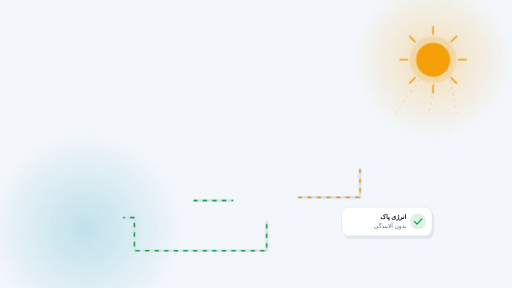
t = 0.00 s
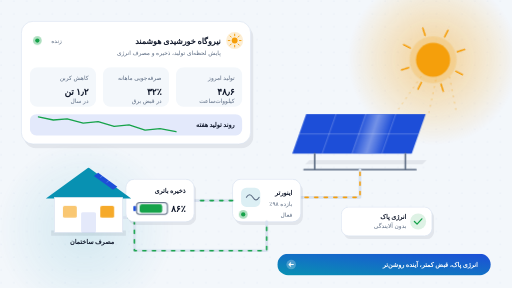
t = 3.00 s
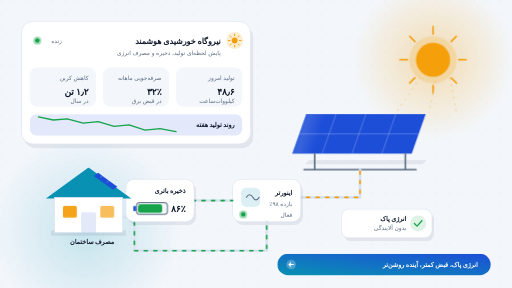
t = 5.00 s
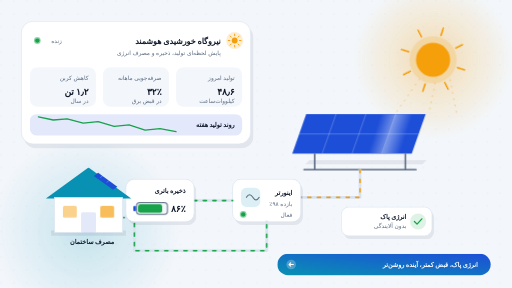
t = 7.00 s
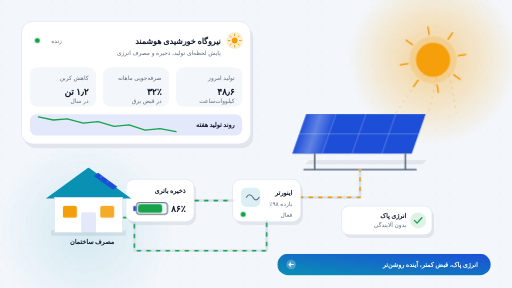
t = 9.00 s

The animated SVG that drew these frames (rendered in a browser with its animation timeline set to each time). Animation: 14 CSS @keyframes rules; frames cover the first 9.00 s, repeats indefinitely.

<svg xmlns="http://www.w3.org/2000/svg" direction="rtl" viewBox="0 0 960 540" role="img" aria-labelledby="title desc" aria-label="موشن نیروگاه خورشیدی — تولید، ذخیره و مصرف انرژی پاک"><title id="title">موشن نیروگاه خورشیدی</title><desc id="desc">تابش خورشید روی آرایه پنل‌ها، جریان انرژی از اینورتر به باتری و ساختمان، و کارت‌های تولید امروز، صرفه‌جویی و کاهش کربن؛ چیدمان راست‌به‌چپ.</desc>
<style id="asset-theme">:root{--asset-primary:#1d4ed8;--asset-secondary:#0891b2;--asset-accent:#f59e0b;--asset-background:#f3f7fb;--asset-border:#d8e2ef;--asset-surface:#ffffff;--asset-ink:#0f172a;--asset-muted:#5b6b82;--asset-success:#16a34a}@media (prefers-color-scheme:dark){:root{--asset-primary:#60a5fa;--asset-secondary:#22d3ee;--asset-accent:#fbbf24;--asset-background:#0a1220;--asset-border:#22324c;--asset-surface:#111c30;--asset-ink:#e6edf7;--asset-muted:#8fa1bd;--asset-success:#4ade80}}</style>
<style>
.bg{fill:var(--asset-background)}.dot{fill:var(--asset-border)}
.s-a{stop-color:var(--asset-accent)}.s-p{stop-color:var(--asset-primary)}.s-s{stop-color:var(--asset-secondary)}.s-w{stop-color:var(--asset-surface)}
.surface{fill:var(--asset-surface);stroke:var(--asset-border);stroke-width:1.2}
.soft{fill:var(--asset-background)}.shadow{fill:var(--asset-ink);opacity:.07}
.sun{fill:var(--asset-accent)}.ray{fill:none;stroke:var(--asset-accent);stroke-width:3;stroke-linecap:round}
.beam{fill:none;stroke:var(--asset-accent);stroke-width:1.6;stroke-dasharray:3 9;opacity:.55}
.panel{fill:var(--asset-primary)}.cell{fill:none;stroke:var(--asset-surface);stroke-width:1;opacity:.45}.leg{fill:none;stroke:var(--asset-muted);stroke-width:3;stroke-linecap:round}
.wire{fill:none;stroke:var(--asset-border);stroke-width:5;stroke-linecap:round;stroke-linejoin:round}
.flow{fill:none;stroke:var(--asset-success);stroke-width:3;stroke-linecap:round;stroke-linejoin:round;stroke-dasharray:6 12}
.flow-a{stroke:var(--asset-accent)}
.pri{fill:var(--asset-primary)}.sec{fill:var(--asset-secondary)}.acc{fill:var(--asset-accent)}.ok{fill:var(--asset-success)}
.tint{fill:var(--asset-primary);opacity:.12}.tint-ok{fill:var(--asset-success);opacity:.14}.tint-acc{fill:var(--asset-accent);opacity:.18}.tint-sec{fill:var(--asset-secondary);opacity:.14}
.stroke-ok{fill:none;stroke:var(--asset-success);stroke-width:2.4;stroke-linecap:round;stroke-linejoin:round}
.stroke-ink{fill:none;stroke:var(--asset-muted);stroke-width:2;stroke-linecap:round;stroke-linejoin:round}
.roof{fill:var(--asset-secondary)}.win-l{fill:var(--asset-accent)}
.t{direction:rtl;font-family:'Vazirmatn',-apple-system,BlinkMacSystemFont,'Segoe UI',Roboto,sans-serif;fill:var(--asset-ink)}
.h{font-size:15px;font-weight:800}.l{font-size:11px;fill:var(--asset-muted)}.v{font-size:17px;font-weight:800}.c{font-size:12px;font-weight:700}.w{fill:var(--asset-surface)}
.g{transform-box:fill-box;transform-origin:center}
.card{animation:rise calc(.9s*var(--k,1)) cubic-bezier(.2,.8,.2,1) both}
.pop{animation:pop calc(.6s*var(--k,1)) cubic-bezier(.2,.9,.3,1.2) both}.p1{animation-delay:calc(.35s*var(--k,1))}.p2{animation-delay:calc(.5s*var(--k,1))}.p3{animation-delay:calc(.65s*var(--k,1))}
.in-r{animation:inR calc(.8s*var(--k,1)) cubic-bezier(.2,.8,.2,1) both}.in-l{animation:inL calc(.8s*var(--k,1)) cubic-bezier(.2,.8,.2,1) both}
.d1{animation-delay:calc(.9s*var(--k,1))}.d2{animation-delay:calc(1.1s*var(--k,1))}.d3{animation-delay:calc(1.3s*var(--k,1))}.d4{animation-delay:calc(1.5s*var(--k,1))}
.rays{transform-box:view-box;transform-origin:812px 112px;animation:spin calc(40s*var(--k,1)) linear infinite}
.glow{transform-box:fill-box;transform-origin:center;animation:breathe calc(6s*var(--k,1)) ease-in-out infinite}
.beam{animation:beam calc(1.8s*var(--k,1)) linear infinite}
.flow{animation:flow calc(1.4s*var(--k,1)) linear infinite}.fl2{animation-delay:calc(-.5s*var(--k,1))}.fl3{animation-delay:calc(-.9s*var(--k,1))}
.shine{animation:shine calc(4.5s*var(--k,1)) calc(1.2s*var(--k,1)) ease-in-out infinite;opacity:0}
.charge{transform-box:fill-box;transform-origin:right center;animation:charge calc(2.4s*var(--k,1)) calc(1.4s*var(--k,1)) cubic-bezier(.4,0,.2,1) both}
.live{transform-box:fill-box;transform-origin:center;animation:pulse calc(2.2s*var(--k,1)) ease-out infinite}
.lit{animation:blink calc(3.6s*var(--k,1)) calc(1.8s*var(--k,1)) ease-in-out infinite}
.float{animation:float calc(6s*var(--k,1)) ease-in-out infinite}.f2{animation-duration:calc(7s*var(--k,1));animation-delay:calc(-2s*var(--k,1))}
.draw{stroke-dasharray:100;animation:draw calc(1.4s*var(--k,1)) calc(1s*var(--k,1)) cubic-bezier(.4,0,.2,1) both}
@keyframes rise{from{opacity:0;transform:translateY(26px)}to{opacity:1;transform:none}}
@keyframes pop{from{opacity:0;transform:scale(.86)}to{opacity:1;transform:none}}
@keyframes inR{from{opacity:0;transform:translateX(36px)}to{opacity:1;transform:none}}
@keyframes inL{from{opacity:0;transform:translateX(-36px)}to{opacity:1;transform:none}}
@keyframes spin{to{transform:rotate(360deg)}}
@keyframes breathe{0%,100%{opacity:.6;transform:scale(1)}50%{opacity:.95;transform:scale(1.08)}}
@keyframes beam{to{stroke-dashoffset:-24}}
@keyframes flow{to{stroke-dashoffset:-36}}
@keyframes shine{0%{opacity:0;transform:translateX(0)}20%{opacity:.55}60%{opacity:.55}100%{opacity:0;transform:translateX(-210px)}}
@keyframes charge{from{transform:scaleX(.18)}to{transform:none}}
@keyframes pulse{0%{opacity:.75;transform:scale(1)}100%{opacity:0;transform:scale(3)}}
@keyframes blink{0%,100%{opacity:1}50%{opacity:.45}}
@keyframes float{0%,100%{transform:translateY(0)}50%{transform:translateY(-6px)}}
@keyframes draw{from{stroke-dashoffset:100}to{stroke-dashoffset:0}}
@media (prefers-reduced-motion:reduce){*{animation:none!important}}
</style>
<defs>
<pattern id="sm-dots" width="24" height="24" patternUnits="userSpaceOnUse"><circle class="dot" cx="2" cy="2" r="1.2"/></pattern>
<radialGradient id="sm-sun-glow"><stop offset="0" class="s-a" stop-opacity=".45"/><stop offset="1" class="s-a" stop-opacity="0"/></radialGradient>
<radialGradient id="sm-glow-b"><stop offset="0" class="s-s" stop-opacity=".22"/><stop offset="1" class="s-s" stop-opacity="0"/></radialGradient>
<linearGradient id="sm-shine" x1="0" y1="0" x2="1" y2="0"><stop offset="0" class="s-w" stop-opacity="0"/><stop offset=".5" class="s-w" stop-opacity=".7"/><stop offset="1" class="s-w" stop-opacity="0"/></linearGradient>
<linearGradient id="sm-cta" x1="1" y1="0" x2="0" y2="1"><stop offset="0" class="s-p"/><stop offset="1" class="s-s"/></linearGradient>
<clipPath id="sm-array"><path d="M574 214h224l-26 74H548z"/></clipPath>
</defs>
<rect class="bg" width="960" height="540"/>
<rect fill="url(#sm-dots)" width="960" height="540" opacity=".6"/>
<circle class="glow" cx="812" cy="112" r="150" fill="url(#sm-sun-glow)"/>
<circle class="glow" cx="160" cy="430" r="170" fill="url(#sm-glow-b)" style="animation-delay:calc(-3s*var(--k,1))"/>

<g class="rays">
<path class="ray" d="M812 50v14M812 160v14M750 112h14M860 112h14M768 68l10 10M846 146l10 10M768 156l10-10M846 78l10-10"/>
</g>
<circle class="sun" cx="812" cy="112" r="32"/>
<circle class="tint-acc" cx="812" cy="112" r="44"/>

<path class="beam" d="M792 140 742 212M818 146l-14 66M842 140l14 72"/>

<g class="in-r d1">
<path class="shadow" d="M580 300h220l-8 8H572z"/>
<path class="panel" d="M574 214h224l-26 74H548z"/>
<path class="cell" d="M630 214l-26 74M686 214l-26 74M742 214l-26 74M561 251h224"/>
<g clip-path="url(#sm-array)"><g class="shine"><rect x="820" y="200" width="60" height="100" fill="url(#sm-shine)" transform="skewX(-18)"/></g></g>
<path class="leg" d="M590 288v30M760 288v30M570 318h210"/>
</g>

<path class="wire" d="M675 318v52H560"/>
<path class="flow flow-a" d="M675 318v52H560"/>

<g class="g pop p2">
<rect class="shadow" x="436" y="336" width="128" height="80" rx="16" transform="translate(4 6)"/>
<rect class="surface" x="436" y="336" width="128" height="80" rx="16"/>
<rect class="tint-sec" x="452" y="352" width="36" height="36" rx="10"/>
<path class="stroke-ink" d="M462 370q6-10 12 0t12 0"/>
<text class="t c" x="548" y="366">اینورتر</text>
<text class="t l" x="548" y="386" data-p="inverter_text">بازده ۹۸٪</text>
<circle class="ok" cx="456" cy="402" r="4"/><circle class="ok live" cx="456" cy="402" r="4"/>
<text class="t l" x="548" y="406">فعال</text>
</g>

<path class="wire" d="M436 376H364"/>
<path class="flow fl2" d="M436 376H364"/>
<path class="wire" d="M500 416v54H252v-62h-20"/>
<path class="flow fl3" d="M500 416v54H252v-62h-20"/>

<g class="g pop p3">
<rect class="shadow" x="236" y="336" width="128" height="80" rx="16" transform="translate(4 6)"/>
<rect class="surface" x="236" y="336" width="128" height="80" rx="16"/>
<text class="t c" x="348" y="362" data-p="battery_label">ذخیره باتری</text>
<text class="t v" x="348" y="398" data-p="battery_value">۸۶٪</text>
<rect class="soft" x="256" y="380" width="58" height="22" rx="6"/>
<rect class="ok charge" x="259" y="383" width="45" height="16" rx="4"/>
<rect class="stroke-ink" x="256" y="380" width="58" height="22" rx="6"/>
<rect class="pri" x="250" y="386" width="5" height="10" rx="2"/>
</g>

<g class="in-l d3">
<path class="shadow" d="M96 432h140v10H96z"/>
<path class="roof" d="M86 372l80-58 80 58z"/>
<rect class="surface" x="102" y="370" width="128" height="66"/>
<rect class="win-l lit" x="118" y="386" width="26" height="22" rx="3"/>
<rect class="win-l lit" x="188" y="386" width="26" height="22" rx="3" style="animation-delay:calc(-1.2s*var(--k,1))"/>
<rect class="tint" x="152" y="398" width="28" height="38" rx="3"/>
<path class="panel" d="M176 330l36 26 8-6-36-26z"/>
<path class="cell" d="M188 333l8-6M200 342l8-6"/>
<text class="t c" x="214" y="458" data-p="home_label">مصرف ساختمان</text>
</g>

<g class="card">
<rect class="shadow" x="40" y="40" width="430" height="230" rx="22" transform="translate(5 8)"/>
<rect class="surface" x="40" y="40" width="430" height="230" rx="22"/>
<circle class="tint-acc" cx="440" cy="76" r="16"/>
<circle class="sun" cx="440" cy="76" r="5.5"/>
<path class="ray" d="M440 64v3M440 85v3M428 76h3M449 76h3M431.5 67.5l2 2M446.5 82.5l2 2M431.5 84.5l2-2M446.5 69.5l2-2" style="stroke-width:1.8"/>
<text class="t h" x="414" y="82" data-p="title">نیروگاه خورشیدی هوشمند</text>
<text class="t l" x="414" y="104" data-p="subtitle">پایش لحظه‌ای تولید، ذخیره و مصرف انرژی</text>
<circle class="ok" cx="70" cy="76" r="4"/><circle class="ok live" cx="70" cy="76" r="4"/>
<text class="t l" x="116" y="80">زنده</text>

<g class="g pop p1">
<rect class="soft" x="330" y="126" width="124" height="74" rx="14"/>
<text class="t l" x="440" y="150" data-p="kpi1_label">تولید امروز</text>
<text class="t v" x="440" y="178" data-p="kpi1_value">۴۸٫۶</text>
<text class="t l" x="440" y="194">کیلووات‌ساعت</text>
</g>
<g class="g pop p2">
<rect class="soft" x="193" y="126" width="124" height="74" rx="14"/>
<text class="t l" x="303" y="150" data-p="kpi2_label">صرفه‌جویی ماهانه</text>
<text class="t v" x="303" y="178" data-p="kpi2_value">۳۲٪</text>
<text class="t l" x="303" y="194">در قبض برق</text>
</g>
<g class="g pop p3">
<rect class="soft" x="56" y="126" width="124" height="74" rx="14"/>
<text class="t l" x="166" y="150" data-p="kpi3_label">کاهش کربن</text>
<text class="t v" x="166" y="178" data-p="kpi3_value">۱٫۲ تن</text>
<text class="t l" x="166" y="194">در سال</text>
</g>

<rect class="tint" x="56" y="214" width="398" height="40" rx="12"/>
<path class="stroke-ok draw" d="M330 247L300 241 272 244 242 234 214 237 184 228 156 231 126 223 100 225 72 219" pathLength="100"/>
<text class="t c" x="440" y="238" data-p="chart_title">روند تولید هفته</text>
</g>

<g class="float f2">
<rect class="shadow" x="640" y="392" width="170" height="54" rx="14" transform="translate(4 6)"/>
<rect class="surface" x="640" y="392" width="170" height="54" rx="14"/>
<circle class="tint-ok" cx="784" cy="419" r="15"/>
<path class="stroke-ok" d="M777 419l5 5 9-10"/>
<text class="t c" x="762" y="414" data-p="badge_title">انرژی پاک</text>
<text class="t l" x="762" y="432" data-p="badge_text">بدون آلایندگی</text>
</g>

<g class="in-r d4">
<rect x="520" y="476" width="400" height="40" rx="20" fill="url(#sm-cta)"/>
<text class="t c w" x="896" y="501" data-p="cta_text">انرژی پاک، قبض کمتر، آینده روشن‌تر</text>
<circle class="w" cx="546" cy="496" r="9" style="opacity:.25"/>
<path d="M550 496h-8m3-3-3 3 3 3" fill="none" stroke-width="1.8" stroke-linecap="round" class="stroke-ink" style="stroke:var(--asset-surface)"/>
</g>
</svg>
